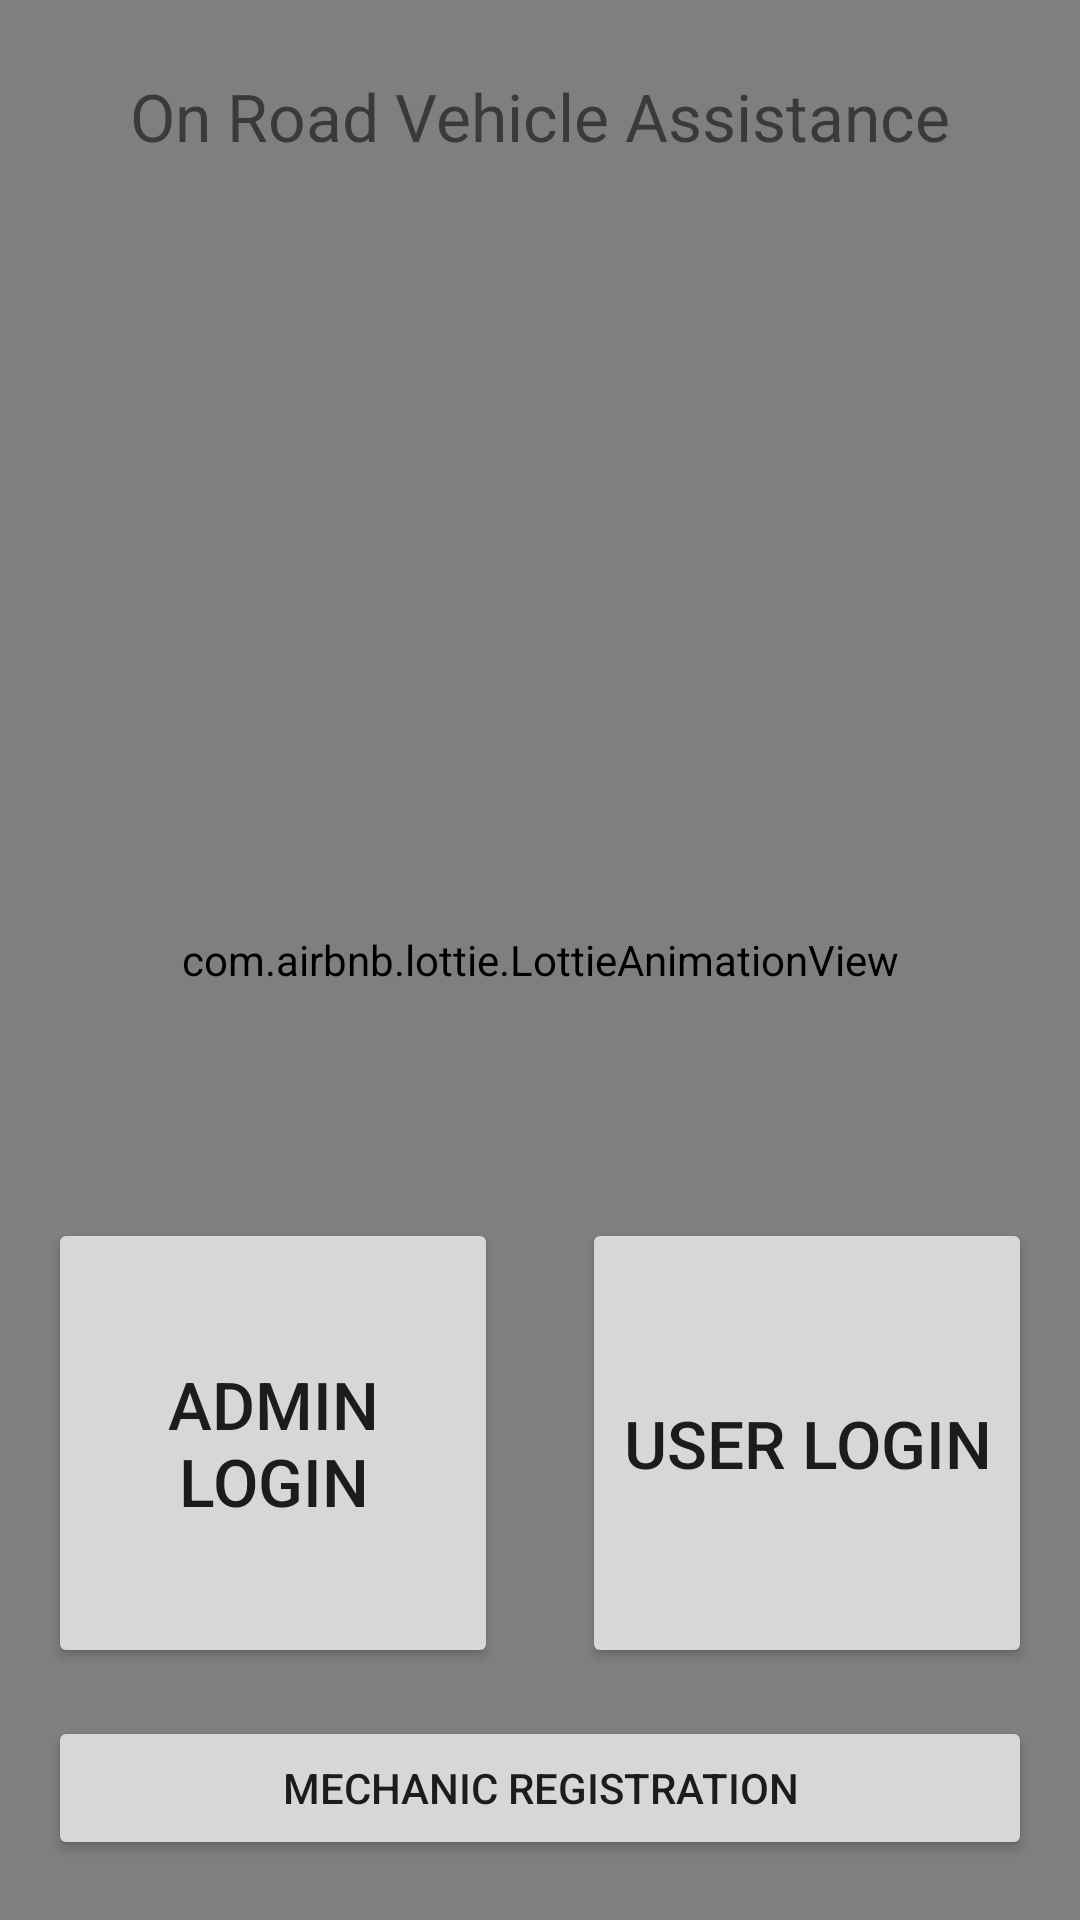

Here is an Android app screen rendered from its layout file. Give the layout XML and the strings, colors and styles it references.
<!-- AndroidManifest.xml: application theme Theme.OnRoadVehicleAssistance -->
<!-- res/layout/activity_main.xml -->
<?xml version="1.0" encoding="utf-8"?>
<androidx.constraintlayout.widget.ConstraintLayout xmlns:android="http://schemas.android.com/apk/res/android"
    xmlns:app="http://schemas.android.com/apk/res-auto"
    xmlns:tools="http://schemas.android.com/tools"
    android:layout_width="match_parent"
    android:layout_height="match_parent"
    tools:context=".MainActivity">

    <com.airbnb.lottie.LottieAnimationView
        android:id="@+id/animationView"
        android:layout_width="match_parent"
        android:layout_height="match_parent"
        app:layout_constraintBottom_toBottomOf="parent"
        app:layout_constraintEnd_toEndOf="parent"
        app:layout_constraintStart_toStartOf="parent"
        app:layout_constraintTop_toTopOf="parent"
        app:lottie_autoPlay="true"
        app:lottie_loop="true"
        app:lottie_rawRes="@raw/radar3" />

    <Button
        android:id="@+id/adminLogin"
        android:layout_width="150dp"
        android:layout_height="150dp"
        android:layout_marginStart="16dp"
        android:layout_marginBottom="16dp"

        android:text="Admin Login"
        android:textSize="22sp"
        app:layout_constraintBottom_toTopOf="@+id/mechanicRegistration"
        app:layout_constraintStart_toStartOf="parent" />

    <Button
        android:id="@+id/userLogin"
        android:layout_width="150dp"
        android:layout_height="150dp"
        android:layout_marginEnd="16dp"
        android:layout_marginBottom="16dp"
        android:text="User Login"
        android:textSize="22sp"
        app:layout_constraintBottom_toTopOf="@+id/mechanicRegistration"
        app:layout_constraintEnd_toEndOf="parent" />

    <Button
        android:id="@+id/mechanicRegistration"
        android:layout_width="0dp"
        android:layout_height="wrap_content"
        android:layout_marginStart="16dp"
        android:layout_marginEnd="16dp"
        android:layout_marginBottom="20dp"
        android:text="Mechanic Registration"
        app:layout_constraintBottom_toBottomOf="parent"
        app:layout_constraintEnd_toEndOf="parent"
        app:layout_constraintHorizontal_bias="0.5"
        app:layout_constraintStart_toStartOf="parent" />

    <TextView
        android:id="@+id/textView3"
        android:layout_width="wrap_content"
        android:layout_height="wrap_content"
        android:layout_marginTop="24dp"
        android:text="@string/app_name"
        android:textSize="22sp"
        app:layout_constraintEnd_toEndOf="parent"
        app:layout_constraintHorizontal_bias="0.5"
        app:layout_constraintStart_toStartOf="parent"
        app:layout_constraintTop_toTopOf="@+id/animationView" />
</androidx.constraintlayout.widget.ConstraintLayout>
<!-- resources referenced by this layout -->
<resources>
  <string name="app_name">On Road Vehicle Assistance</string>
  <style name="Theme.OnRoadVehicleAssistance" parent="Theme.MaterialComponents.DayNight.DarkActionBar">
          
          <item name="colorPrimary">@color/purple_500</item>
          <item name="colorPrimaryVariant">@color/purple_700</item>
          <item name="colorOnPrimary">@color/white</item>
          
          <item name="colorSecondary">@color/teal_200</item>
          <item name="colorSecondaryVariant">@color/teal_700</item>
          <item name="colorOnSecondary">@color/black</item>
          
          <item name="android:statusBarColor" tools:targetApi="l">?attr/colorPrimaryVariant</item>
          
      </style>
  <!-- not gathered from this repository: default colours our renderer supplied (Android Studio template values) -->
  <color name="purple_500">#FF6200EE</color>
  <color name="purple_700">#FF3700B3</color>
  <color name="teal_200">#FF03DAC5</color>
  <color name="teal_700">#FF018786</color>
  <color name="black">#FF000000</color>
  <color name="white">#FFFFFFFF</color>
</resources>
